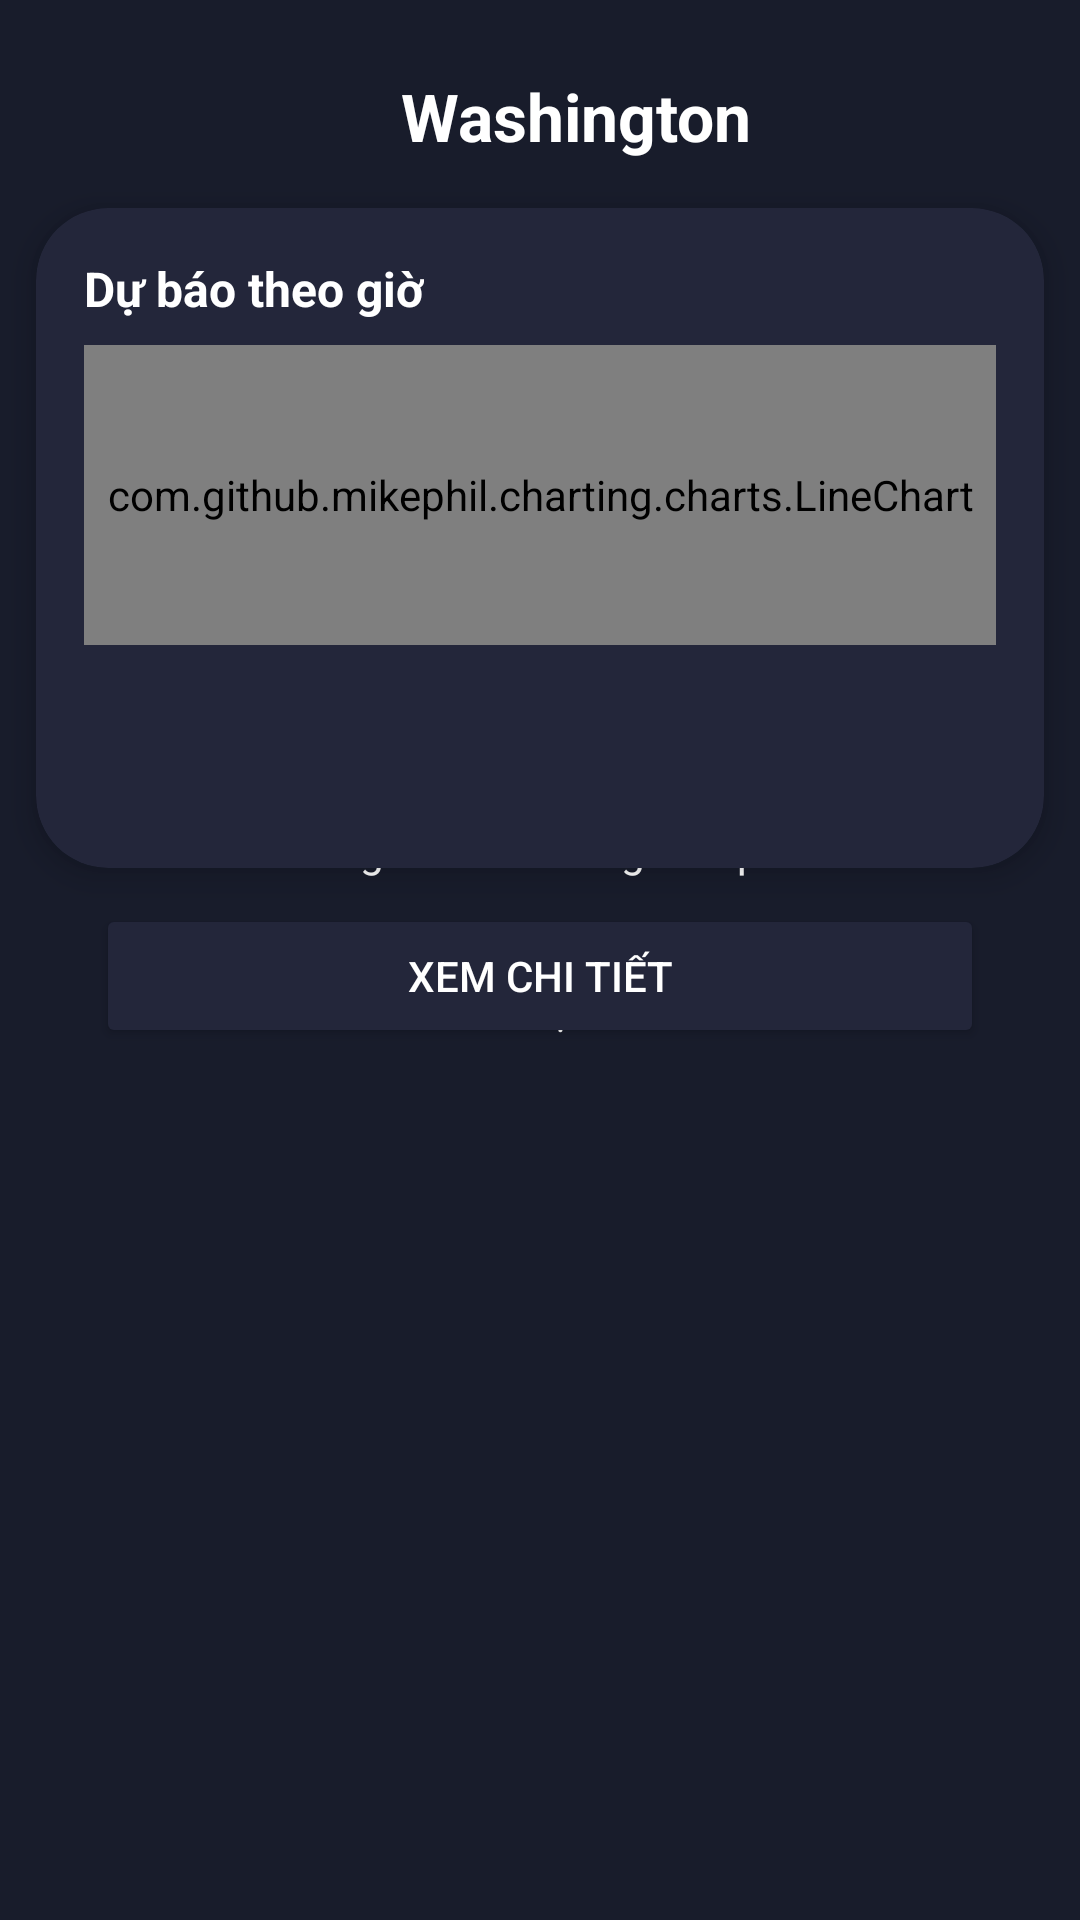

Layout XML and referenced resources for this Android screen:
<!-- AndroidManifest.xml: application theme Theme.Weather -->
<!-- res/layout/test_line_chart.xml -->
<?xml version="1.0" encoding="utf-8"?>
<androidx.constraintlayout.widget.ConstraintLayout xmlns:android="http://schemas.android.com/apk/res/android"
    xmlns:app="http://schemas.android.com/apk/res-auto"
    android:id="@+id/main"
    android:layout_width="match_parent"
    android:layout_height="match_parent"
    android:background="#181C2B">

    
    <ImageView
        android:id="@+id/menuIcon"
        android:layout_width="24dp"
        android:layout_height="24dp"
        android:layout_marginStart="16dp"
        android:layout_marginTop="16dp"
        android:contentDescription="Menu"
        app:layout_constraintStart_toStartOf="parent"
        app:layout_constraintTop_toTopOf="parent" />

    <TextView
        android:id="@+id/cityName"
        android:layout_width="wrap_content"
        android:layout_height="wrap_content"
        android:text="Washington"
        android:textColor="@android:color/white"
        android:textSize="22sp"
        android:textStyle="bold"
        app:layout_constraintEnd_toStartOf="@id/addIcon"
        app:layout_constraintHorizontal_bias="0.5"
        app:layout_constraintStart_toEndOf="@id/menuIcon"
        app:layout_constraintTop_toTopOf="parent"
        android:layout_marginTop="24dp"
        android:layout_marginStart="24dp"/>

    <ImageView
        android:id="@+id/addIcon"
        android:layout_width="24dp"
        android:layout_height="24dp"
        android:layout_marginEnd="16dp"
        android:contentDescription="Add"
        app:layout_constraintEnd_toEndOf="parent"
        app:layout_constraintTop_toTopOf="parent" />

    
    <ImageView
        android:id="@+id/starIcon"
        android:layout_width="20dp"
        android:layout_height="20dp"
        app:layout_constraintTop_toTopOf="@id/cityName"
        app:layout_constraintStart_toEndOf="@id/cityName"
        android:layout_marginStart="8dp"
        android:contentDescription="Favorite"/>

    
    <ImageView
        android:id="@+id/weatherIcon"
        android:layout_width="64dp"
        android:layout_height="64dp"
        android:layout_marginTop="24dp"
        app:layout_constraintEnd_toEndOf="parent"
        app:layout_constraintStart_toStartOf="parent"
        app:layout_constraintTop_toBottomOf="@id/cityName" />

    
    <TextView
        android:id="@+id/temperature"
        android:layout_width="wrap_content"
        android:layout_height="wrap_content"
        android:text="35°C"
        android:textColor="@android:color/white"
        android:textSize="64sp"
        android:textStyle="bold"
        app:layout_constraintEnd_toEndOf="parent"
        app:layout_constraintStart_toStartOf="parent"
        app:layout_constraintTop_toBottomOf="@id/weatherIcon" />

    
    <TextView
        android:id="@+id/weatherDesc"
        android:layout_width="wrap_content"
        android:layout_height="wrap_content"
        android:text="Nhiều mây"
        android:textColor="@android:color/white"
        android:textSize="18sp"
        app:layout_constraintEnd_toEndOf="parent"
        app:layout_constraintStart_toStartOf="parent"
        app:layout_constraintTop_toBottomOf="@id/temperature" />

    
    <TextView
        android:id="@+id/dateTime"
        android:layout_width="wrap_content"
        android:layout_height="wrap_content"
        android:gravity="center"
        android:text="11:09\n2025 thg 4 21. Th2"
        android:textColor="@android:color/white"
        android:textSize="14sp"
        app:layout_constraintEnd_toEndOf="parent"
        app:layout_constraintStart_toStartOf="parent"
        app:layout_constraintTop_toBottomOf="@id/weatherDesc" />

    
    <TextView
        android:id="@+id/noRain"
        android:layout_width="wrap_content"
        android:layout_height="wrap_content"
        android:layout_marginTop="4dp"
        android:text="Không có mưa trong 120 ph >"
        android:textColor="@android:color/white"
        android:textSize="14sp"
        app:layout_constraintEnd_toEndOf="parent"
        app:layout_constraintStart_toStartOf="parent"
        app:layout_constraintTop_toBottomOf="@id/dateTime" />

    
    <LinearLayout
        android:id="@+id/weatherDetails"
        android:layout_width="0dp"
        android:layout_height="wrap_content"
        android:layout_marginTop="12dp"
        android:gravity="center"
        android:orientation="horizontal"
        app:layout_constraintEnd_toEndOf="parent"
        app:layout_constraintStart_toStartOf="parent"
        app:layout_constraintTop_toBottomOf="@id/noRain">

        
        <LinearLayout
            android:layout_width="wrap_content"
            android:layout_height="wrap_content"
            android:gravity="center"
            android:orientation="vertical">

            <ImageView
                android:layout_width="24dp"
                android:layout_height="24dp" />

            <TextView
                android:layout_width="wrap_content"
                android:layout_height="wrap_content"
                android:text="NhH.độ 37°"
                android:textColor="@android:color/white"
                android:textSize="12sp" />
        </LinearLayout>
        
    </LinearLayout>

    
    <androidx.cardview.widget.CardView
        android:id="@+id/hourlyCard"
        android:layout_width="0dp"
        android:layout_height="220dp"
        app:cardCornerRadius="24dp"
        app:cardElevation="6dp"
        app:layout_constraintTop_toBottomOf="@id/cityName"
        app:layout_constraintStart_toStartOf="parent"
        app:layout_constraintEnd_toEndOf="parent"
        android:layout_marginTop="16dp"
        android:layout_marginStart="12dp"
        android:layout_marginEnd="12dp"
        android:backgroundTint="#23263A">

        <LinearLayout
            android:layout_width="match_parent"
            android:layout_height="match_parent"
            android:orientation="vertical"
            android:padding="16dp">

            <TextView
                android:layout_width="wrap_content"
                android:layout_height="wrap_content"
                android:text="Dự báo theo giờ"
                android:textColor="@android:color/white"
                android:textSize="16sp"
                android:textStyle="bold"/>

            
            <com.github.mikephil.charting.charts.LineChart
                android:id="@+id/lineChart"
                android:layout_width="match_parent"
                android:layout_height="100dp"
                android:layout_marginTop="8dp"
                android:background="@android:color/transparent"/>

            
            <LinearLayout
                android:id="@+id/hourlyIconsRow"
                android:layout_width="match_parent"
                android:layout_height="wrap_content"
                android:orientation="horizontal"
                android:gravity="center"
                android:layout_marginTop="8dp">
                
            </LinearLayout>
        </LinearLayout>
    </androidx.cardview.widget.CardView>

    
    <Button
        android:id="@+id/btnDetails"
        android:layout_width="0dp"
        android:layout_height="wrap_content"
        android:text="Xem chi tiết"
        android:textColor="@android:color/white"
        android:backgroundTint="#23263A"
        app:layout_constraintTop_toBottomOf="@id/hourlyCard"
        app:layout_constraintStart_toStartOf="parent"
        app:layout_constraintEnd_toEndOf="parent"
        android:layout_marginTop="12dp"
        android:layout_marginStart="32dp"
        android:layout_marginEnd="32dp"/>

    

</androidx.constraintlayout.widget.ConstraintLayout>
<!-- resources referenced by this layout -->
<resources>
  <style name="Theme.Weather" parent="Base.Theme.Weather" />
  <style name="Base.Theme.Weather" parent="Theme.Material3.DayNight.NoActionBar">
          
          
          <item name="android:textColor">@android:color/white</item>
          <item name="android:fitsSystemWindows">false</item>
      </style>
</resources>
